Image classification data set "Dataset" (NikitaDas1998/Agro_AI on GitHub). Class labels (4): black rot, esca, healthy, leaf blight.

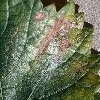
Label: esca

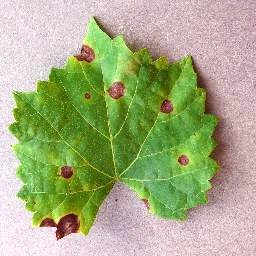
Label: black rot

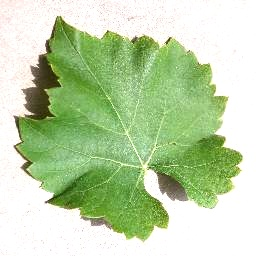
Label: healthy

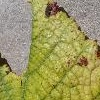
Label: leaf blight

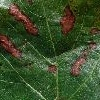
Label: esca

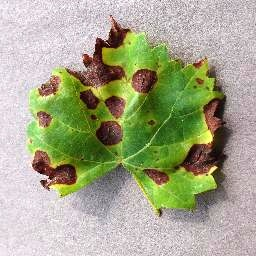
Label: black rot
